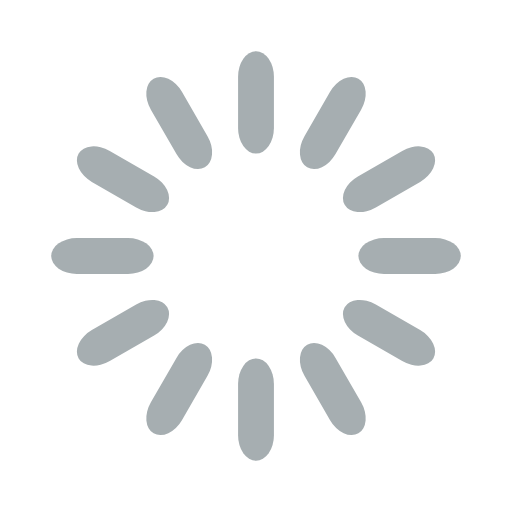
t = 0.00 s
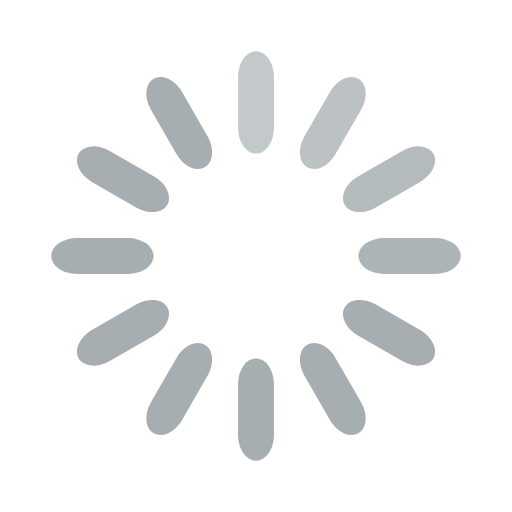
t = 0.33 s
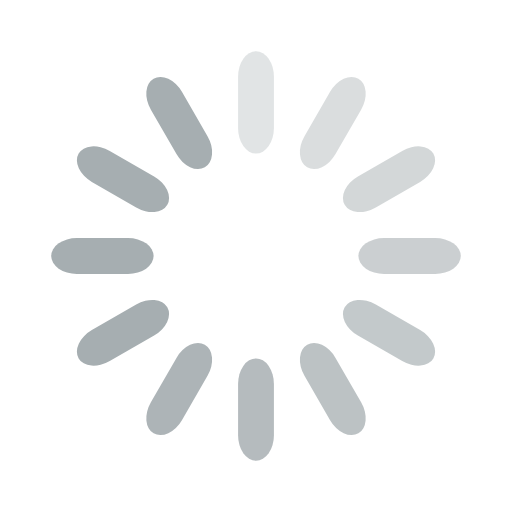
t = 0.67 s
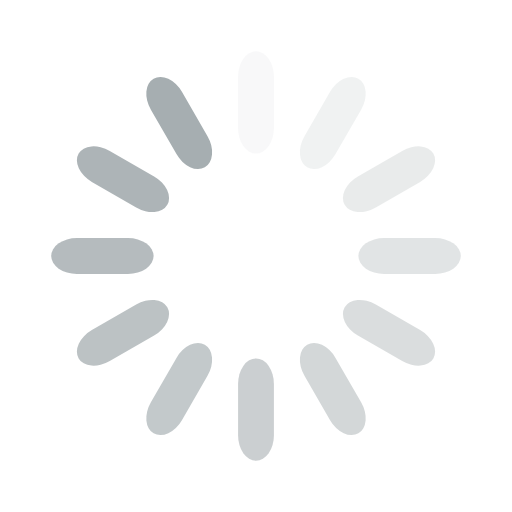
t = 0.92 s
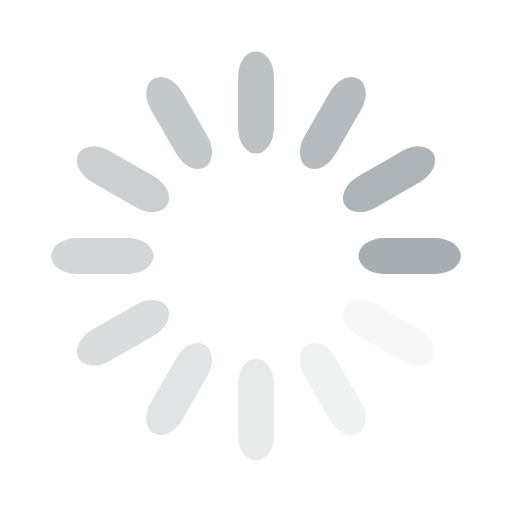
t = 1.25 s
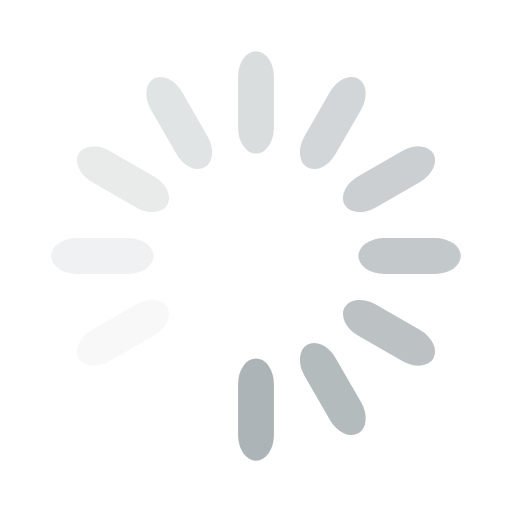
t = 1.58 s

The animated SVG that drew these frames (rendered in a browser with its animation timeline set to each time). Animation: 12 SMIL elements (animate=12); one cycle of 1.92 s, repeats indefinitely.

<?xml version="1.0" encoding="utf-8"?><svg xmlns="http://www.w3.org/2000/svg" viewBox="0 0 100 100" preserveAspectRatio="xMidYMid" class="uil-default"><rect x="0" y="0" width="100" height="100" fill="none" class="bk"></rect><rect  x='46.5' y='40' width='7' height='20' rx='5' ry='5' fill='#a6aeb1' transform='rotate(0 50 50) translate(0 -30)'>  <animate attributeName='opacity' from='1' to='0' dur='1s' begin='0s' repeatCount='indefinite'/></rect><rect  x='46.5' y='40' width='7' height='20' rx='5' ry='5' fill='#a6aeb1' transform='rotate(30 50 50) translate(0 -30)'>  <animate attributeName='opacity' from='1' to='0' dur='1s' begin='0.08333333333333333s' repeatCount='indefinite'/></rect><rect  x='46.5' y='40' width='7' height='20' rx='5' ry='5' fill='#a6aeb1' transform='rotate(60 50 50) translate(0 -30)'>  <animate attributeName='opacity' from='1' to='0' dur='1s' begin='0.16666666666666666s' repeatCount='indefinite'/></rect><rect  x='46.5' y='40' width='7' height='20' rx='5' ry='5' fill='#a6aeb1' transform='rotate(90 50 50) translate(0 -30)'>  <animate attributeName='opacity' from='1' to='0' dur='1s' begin='0.25s' repeatCount='indefinite'/></rect><rect  x='46.5' y='40' width='7' height='20' rx='5' ry='5' fill='#a6aeb1' transform='rotate(120 50 50) translate(0 -30)'>  <animate attributeName='opacity' from='1' to='0' dur='1s' begin='0.3333333333333333s' repeatCount='indefinite'/></rect><rect  x='46.5' y='40' width='7' height='20' rx='5' ry='5' fill='#a6aeb1' transform='rotate(150 50 50) translate(0 -30)'>  <animate attributeName='opacity' from='1' to='0' dur='1s' begin='0.4166666666666667s' repeatCount='indefinite'/></rect><rect  x='46.5' y='40' width='7' height='20' rx='5' ry='5' fill='#a6aeb1' transform='rotate(180 50 50) translate(0 -30)'>  <animate attributeName='opacity' from='1' to='0' dur='1s' begin='0.5s' repeatCount='indefinite'/></rect><rect  x='46.5' y='40' width='7' height='20' rx='5' ry='5' fill='#a6aeb1' transform='rotate(210 50 50) translate(0 -30)'>  <animate attributeName='opacity' from='1' to='0' dur='1s' begin='0.5833333333333334s' repeatCount='indefinite'/></rect><rect  x='46.5' y='40' width='7' height='20' rx='5' ry='5' fill='#a6aeb1' transform='rotate(240 50 50) translate(0 -30)'>  <animate attributeName='opacity' from='1' to='0' dur='1s' begin='0.6666666666666666s' repeatCount='indefinite'/></rect><rect  x='46.5' y='40' width='7' height='20' rx='5' ry='5' fill='#a6aeb1' transform='rotate(270 50 50) translate(0 -30)'>  <animate attributeName='opacity' from='1' to='0' dur='1s' begin='0.75s' repeatCount='indefinite'/></rect><rect  x='46.5' y='40' width='7' height='20' rx='5' ry='5' fill='#a6aeb1' transform='rotate(300 50 50) translate(0 -30)'>  <animate attributeName='opacity' from='1' to='0' dur='1s' begin='0.8333333333333334s' repeatCount='indefinite'/></rect><rect  x='46.5' y='40' width='7' height='20' rx='5' ry='5' fill='#a6aeb1' transform='rotate(330 50 50) translate(0 -30)'>  <animate attributeName='opacity' from='1' to='0' dur='1s' begin='0.9166666666666666s' repeatCount='indefinite'/></rect></svg>
